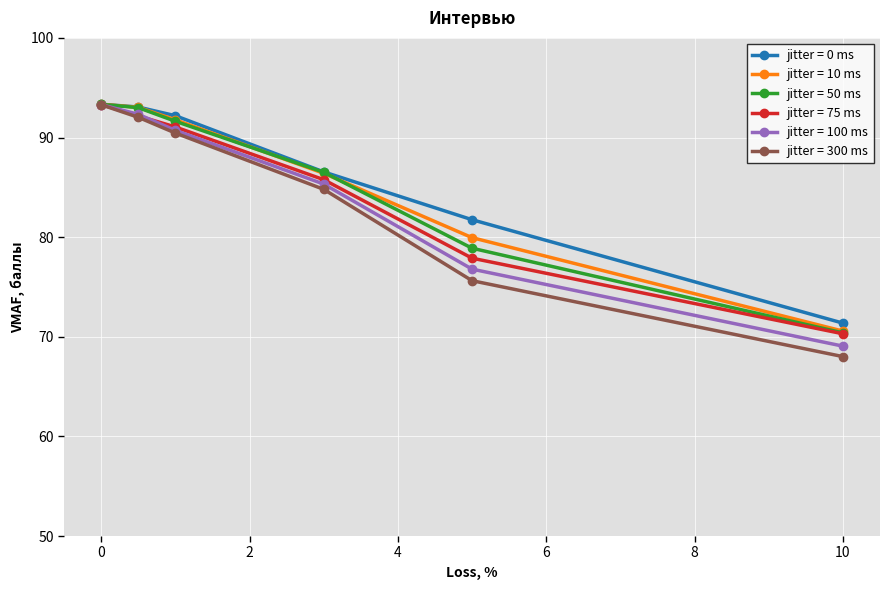
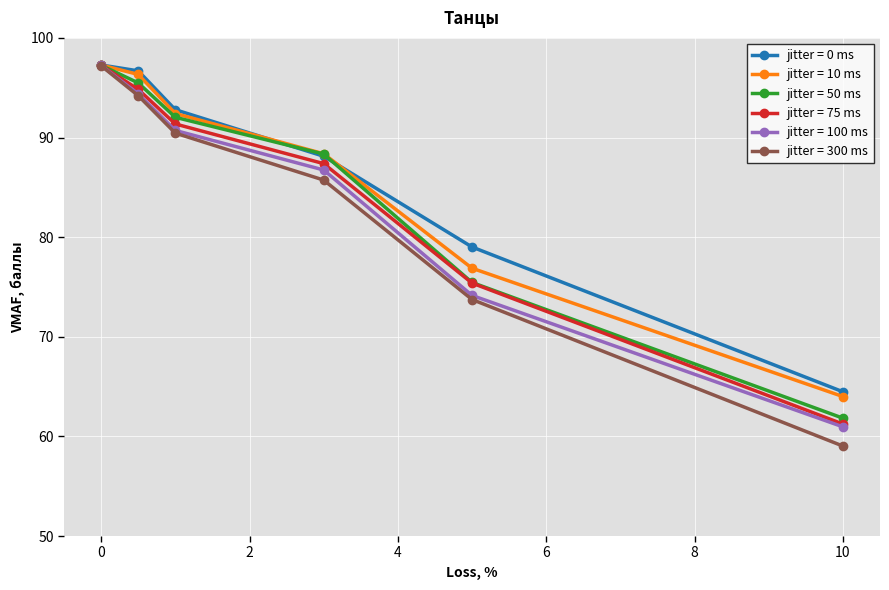
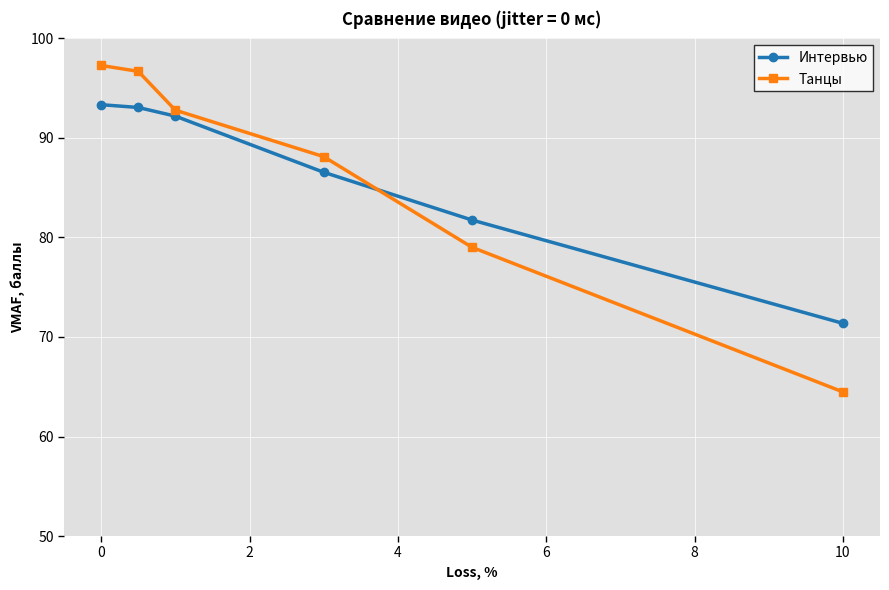
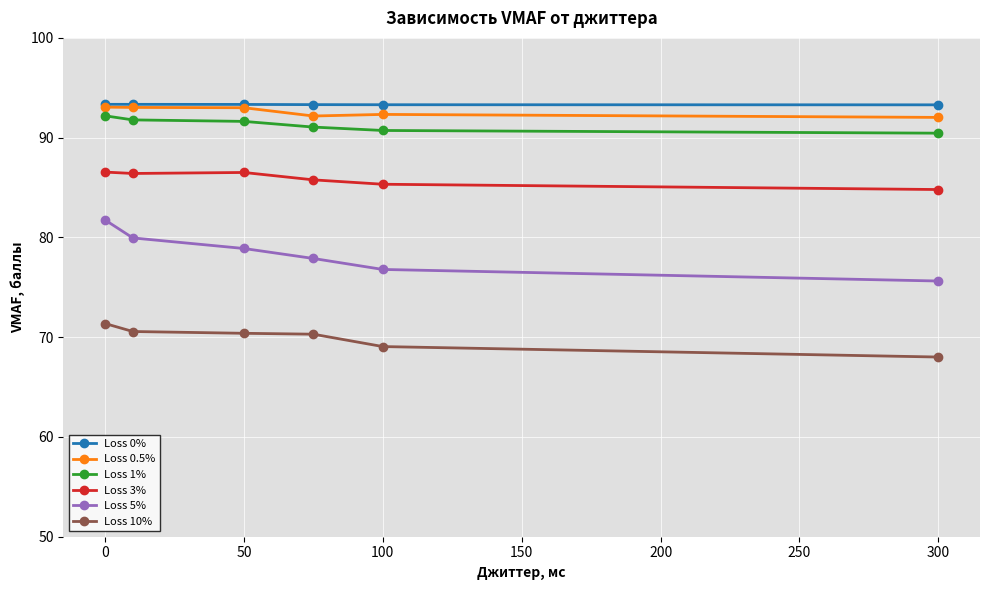

Python code for these plots, in order:
import matplotlib.pyplot as plt
import numpy as np
from pathlib import Path

# === ВАШИ ДАННЫЕ ===
interview_data = [
    [0, 93.34], [0.5, 93.06], [1, 92.19], [3, 86.55], [5, 81.75], [10, 71.37],
]
dance_data = [
    [0, 97.28], [0.5, 96.69], [1, 92.79], [3, 88.12], [5, 79.01], [10, 64.48],
]

# Данные для разных Jitter (Интервью)
interview_jitter = {
    0: [93.34, 93.06, 92.19, 86.55, 81.75, 71.37],
    10: [93.34, 93.03, 91.78, 86.41, 79.95, 70.57],
    50: [93.33, 93.00, 91.63, 86.51, 78.89, 70.39],
    75: [93.31, 92.17, 91.06, 85.77, 77.89, 70.30],
    100: [93.30, 92.33, 90.72, 85.33, 76.79, 69.06],
    300: [93.29, 92.03, 90.45, 84.80, 75.63, 68.01],
}

# Данные для разных Jitter (Танцы)
dance_jitter = {
    0: [97.28, 96.69, 92.79, 88.12, 79.01, 64.48],
    10: [97.28, 96.33, 92.41, 88.37, 76.88, 64.00],
    50: [97.25, 95.48, 92.03, 88.34, 75.45, 61.83],
    75: [97.24, 94.83, 91.36, 87.38, 75.39, 61.24],
    100: [97.23, 94.38, 90.71, 86.74, 74.15, 60.96],
    300: [97.20, 94.20, 90.44, 85.73, 73.74, 59.03],
}

losses = [0, 0.5, 1, 3, 5, 10]
jitter_values = [0, 10, 50, 75, 100, 300]
colors = ['#1f77b4', '#ff7f0e', '#2ca02c', '#d62728', '#9467bd', '#8c564b']

output_dir = Path("plots")
output_dir.mkdir(exist_ok=True)

def setup_ax(ax, title, ylabel=True):
    """Настройка стиля как на скриншоте"""
    ax.set_facecolor('#E0E0E0')  # светло-серая заливка
    ax.grid(True, linestyle='-', linewidth=0.5, color='white', alpha=1)
    ax.set_axisbelow(True)
    ax.spines['top'].set_visible(False)
    ax.spines['right'].set_visible(False)
    ax.spines['left'].set_visible(False)
    ax.spines['bottom'].set_visible(False)
    ax.tick_params(direction='out', length=4, width=1, colors='black')
    ax.set_title(title, fontsize=12, fontweight='bold', pad=10)
    ax.set_xlabel('Loss, %', fontsize=10, fontweight='bold')
    if ylabel:
        ax.set_ylabel('VMAF, баллы', fontsize=10, fontweight='bold')
    ax.set_xticks([0, 2, 4, 6, 8, 10])
    ax.set_xticklabels(['0', '2', '4', '6', '8', '10'])
    ax.set_xlim(-0.5, 10.5)
    ax.set_ylim(50, 100)

# === ГРАФИК 1: ИНТЕРВЬЮ (VMAF vs Loss) ===
fig, ax = plt.subplots(figsize=(9, 6))
setup_ax(ax, "Интервью", ylabel=True)

for i, jitter in enumerate(jitter_values):
    ax.plot(losses, interview_jitter[jitter], 'o-', 
            color=colors[i], linewidth=2.5, markersize=6, 
            label=f'jitter = {jitter} ms')

ax.legend(loc='upper right', frameon=True, fancybox=False, edgecolor='black', fontsize=9)
plt.tight_layout()
plt.savefig(output_dir / 'intervyu_vmaf_loss.png', dpi=300, bbox_inches='tight')
plt.savefig(output_dir / 'intervyu_vmaf_loss.pdf', bbox_inches='tight')
plt.close()
print("✅ 1. Интервью график сохранён")

# === ГРАФИК 2: ТАНЦЫ (VMAF vs Loss) ===
fig, ax = plt.subplots(figsize=(9, 6))
setup_ax(ax, "Танцы", ylabel=True)

for i, jitter in enumerate(jitter_values):
    ax.plot(losses, dance_jitter[jitter], 'o-', 
            color=colors[i], linewidth=2.5, markersize=6, 
            label=f'jitter = {jitter} ms')

ax.legend(loc='upper right', frameon=True, fancybox=False, edgecolor='black', fontsize=9)
plt.tight_layout()
plt.savefig(output_dir / 'dance_vmaf_loss.png', dpi=300, bbox_inches='tight')
plt.savefig(output_dir / 'dance_vmaf_loss.pdf', bbox_inches='tight')
plt.close()
print("✅ 2. Танцы график сохранён")

# === ГРАФИК 3: СРАВНЕНИЕ (оба видео, Jitter=0) ===
fig, ax = plt.subplots(figsize=(9, 6))
setup_ax(ax, "Сравнение видео (jitter = 0 мс)", ylabel=True)

ax.plot(losses, interview_jitter[0], 'o-', color='#1f77b4', linewidth=2.5, markersize=6, label='Интервью')
ax.plot(losses, dance_jitter[0], 's-', color='#ff7f0e', linewidth=2.5, markersize=6, label='Танцы')

ax.legend(loc='upper right', frameon=True, fancybox=False, edgecolor='black', fontsize=10)
plt.tight_layout()
plt.savefig(output_dir / 'comparison_jitter0.png', dpi=300, bbox_inches='tight')
plt.savefig(output_dir / 'comparison_jitter0.pdf', bbox_inches='tight')
plt.close()
print("✅ 3. Сравнительный график сохранён")

# === ГРАФИК 4: VMAF vs JITTER (для разных Loss) ===
fig, ax = plt.subplots(figsize=(10, 6))
ax.set_facecolor('#E0E0E0')
ax.grid(True, linestyle='-', linewidth=0.5, color='white', alpha=1)
ax.set_axisbelow(True)
ax.spines['top'].set_visible(False)
ax.spines['right'].set_visible(False)
ax.spines['left'].set_visible(False)
ax.spines['bottom'].set_visible(False)
ax.set_title('Зависимость VMAF от джиттера', fontsize=12, fontweight='bold', pad=10)
ax.set_xlabel('Джиттер, мс', fontsize=10, fontweight='bold')
ax.set_ylabel('VMAF, баллы', fontsize=10, fontweight='bold')
ax.set_ylim(50, 100)

loss_colors = ['#1f77b4', '#ff7f0e', '#2ca02c', '#d62728', '#9467bd', '#8c564b']
loss_labels = ['Loss 0%', 'Loss 0.5%', 'Loss 1%', 'Loss 3%', 'Loss 5%', 'Loss 10%']

for i, loss in enumerate(losses):
    values = []
    for jitter in jitter_values:
        if loss == 0:
            val = interview_jitter[jitter][0]
        elif loss == 0.5:
            val = interview_jitter[jitter][1]
        elif loss == 1:
            val = interview_jitter[jitter][2]
        elif loss == 3:
            val = interview_jitter[jitter][3]
        elif loss == 5:
            val = interview_jitter[jitter][4]
        else:
            val = interview_jitter[jitter][5]
        values.append(val)
    ax.plot(jitter_values, values, 'o-', color=loss_colors[i], linewidth=2, markersize=6, label=loss_labels[i])

ax.legend(loc='lower left', frameon=True, fancybox=False, edgecolor='black', fontsize=8)
plt.tight_layout()
plt.savefig(output_dir / 'vmaf_vs_jitter.png', dpi=300, bbox_inches='tight')
plt.savefig(output_dir / 'vmaf_vs_jitter.pdf', bbox_inches='tight')
plt.close()
print("✅ 4. График VMAF vs Jitter сохранён")

print(f"\n✅ Все графики сохранены в папку: {output_dir.absolute()}")
print("   Форматы: PNG и PDF")
